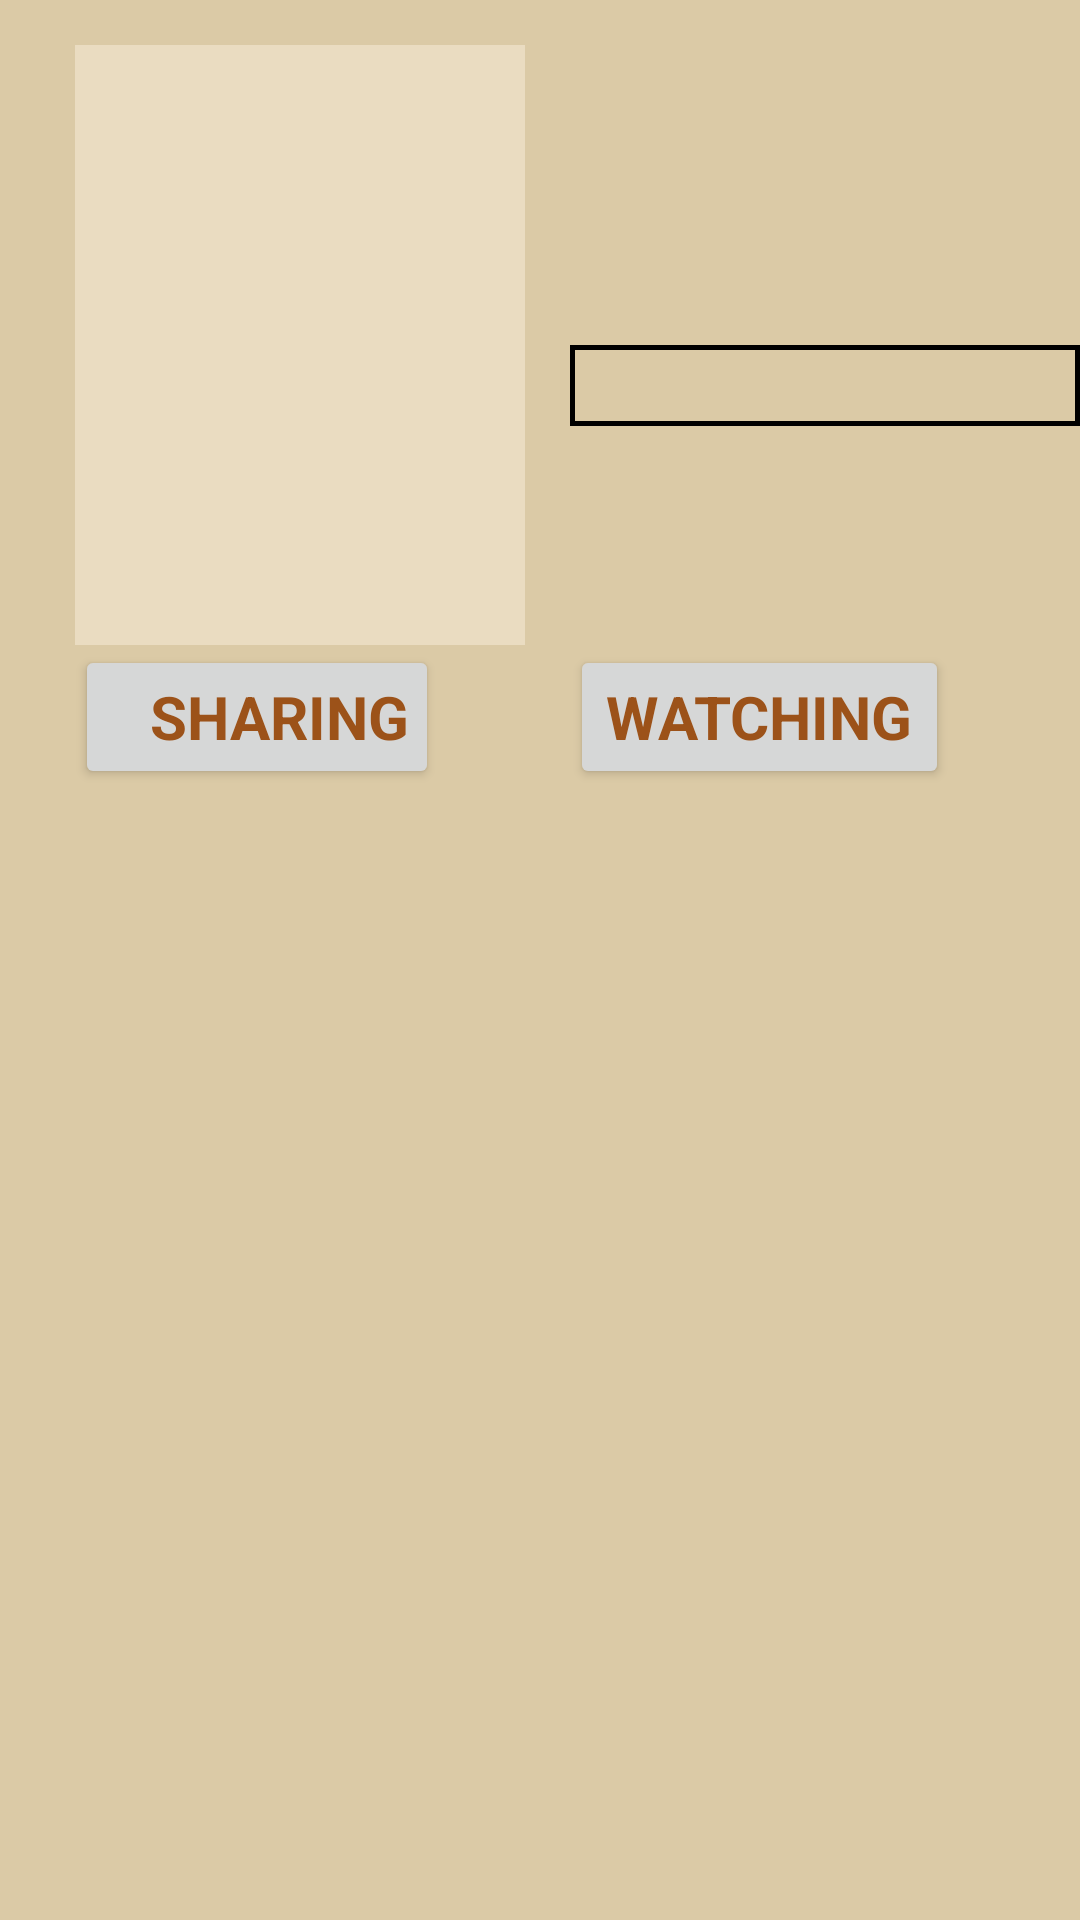

Here is an Android app screen rendered from its layout file. Give the layout XML and the strings, colors and styles it references.
<!-- AndroidManifest.xml: application theme AppTheme -->
<!-- res/layout/custom_dialog.xml -->
<?xml version="1.0" encoding="utf-8"?>
<RelativeLayout xmlns:android="http://schemas.android.com/apk/res/android"
    android:layout_width="fill_parent"
    android:layout_height="fill_parent"
    android:background="#dbcaa6">

    <ImageView
        android:id="@+id/image"
        android:layout_width="150dp"
        android:layout_height="200dp"
        android:scaleType="fitXY"
        android:layout_marginTop="15dp"
        android:layout_marginLeft="25dp" />

    <TextView
        android:layout_width="match_parent"
        android:layout_height="wrap_content"
        android:textAppearance="?android:attr/textAppearanceMedium"
        android:id="@+id/tv_text"
        android:background="@drawable/border"
        android:textColor="#4961f7"
        android:textSize="20sp"
        android:gravity="center"
        android:textStyle="normal"
        android:fontFamily="sans-serif"
        android:layout_toRightOf="@+id/image"
        android:layout_toEndOf="@+id/image"
        android:layout_alignTop="@+id/image"
        android:layout_marginTop="100dp"
        android:layout_marginLeft="15dp" />

    <Button
        android:layout_width="wrap_content"
        android:layout_height="wrap_content"
        android:text="Sharing"
        android:fontFamily="sans-serif"
        android:id="@+id/share"
        android:textColor="#9c5219"
        android:textSize="20sp"
        android:textStyle="bold"
        android:gravity="center"
        android:layout_below="@+id/image"
        android:layout_alignLeft="@+id/image"
        android:layout_alignStart="@+id/image"
        android:paddingLeft="25dp"
        android:paddingRight="10dp" />

    <Button
        android:layout_width="wrap_content"
        android:layout_height="wrap_content"
        android:text="watching"
        android:fontFamily="sans-serif"
        android:id="@+id/watching"
        android:textColor="#9c5219"
        android:textSize="20sp"
        android:textStyle="bold"
        android:gravity="center"
        android:layout_alignBottom="@+id/share"
        android:layout_alignLeft="@+id/tv_text"
        android:layout_alignStart="@+id/tv_text" />



</RelativeLayout>
<!-- resources referenced by this layout -->
<resources>
  <!-- drawable border (drawable-hdpi) -->
  <?xml version="1.0" encoding="utf-8"?>
  <shape xmlns:android="http://schemas.android.com/apk/res/android"
      android:shape="rectangle">
      <stroke android:width="1.5dp" android:color="#000" />
  </shape>
  <style name="AppTheme" parent="Theme.AppCompat.Light.DarkActionBar">
          
  
          <item name="android:textSize">26sp</item>
          <item name="android:textStyle">bold</item>
          <item name="android:textColor">#ac8640</item>
          <item name="android:background">#eadcc1</item>
          <item name="android:title">Main</item>
      </style>
</resources>
